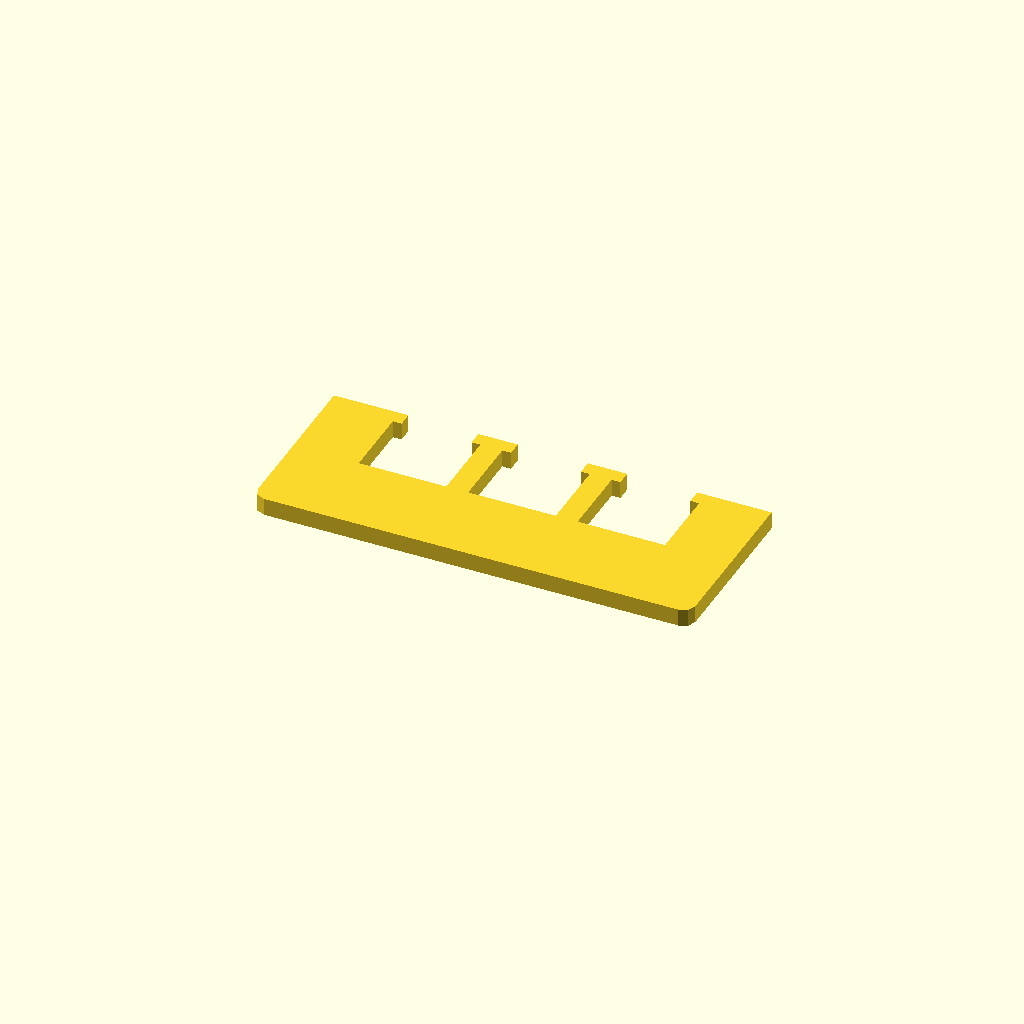
Cell 1: rendered with the file's own defaults.
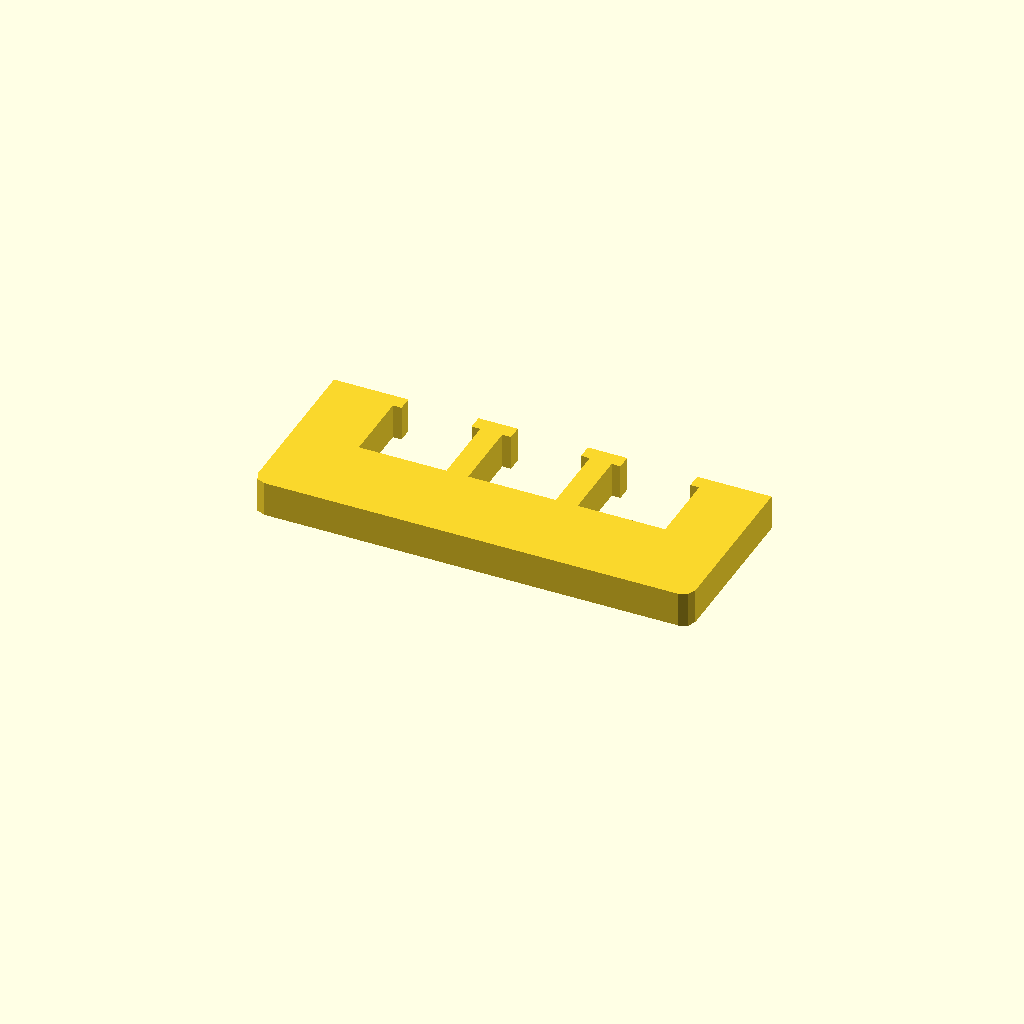
Cell 2: the same model with profile_height = 12.
One fixed orthographic camera (rotation 55°, 0°, 25°; colour scheme Cornfield) for every cell.
The OpenSCAD source (optional_data/data/sketch1/overslots/part_0089.scad):
$fn = 32;

// ----------------------------------------------------------------------
// Oversize slot bar: 150 mm bar with 3 oversize windows
// ----------------------------------------------------------------------

// --- parameters (mm) ---
profile_height = 6;       // extrusion height
profile_points = 32;      // points of the closed outline

profile = [[0, 4], [1.172, 1.172], [4, 0], [146, 0], [148.828, 1.172], [150, 4], [150, 60], [124.5, 60], [124.5, 55], [127.5, 55], [127.5, 30], [97.5, 30], [97.5, 55], [100.5, 55], [100.5, 60], [87, 60], [87, 55], [90, 55], [90, 30], [60, 30], [60, 55], [63, 55], [63, 60], [49.5, 60], [49.5, 55], [52.5, 55], [52.5, 30], [22.5, 30], [22.5, 55], [25.5, 55], [25.5, 60], [0, 60]];  // single closed polygon, 32 points, counter clockwise

// --- the one profile operation ---
linear_extrude(height = profile_height) polygon(points = profile);
Customizer parameters (derived from the source; name, type, default, range or options):
profile_height: number, default 6
profile_points: number, default 32
